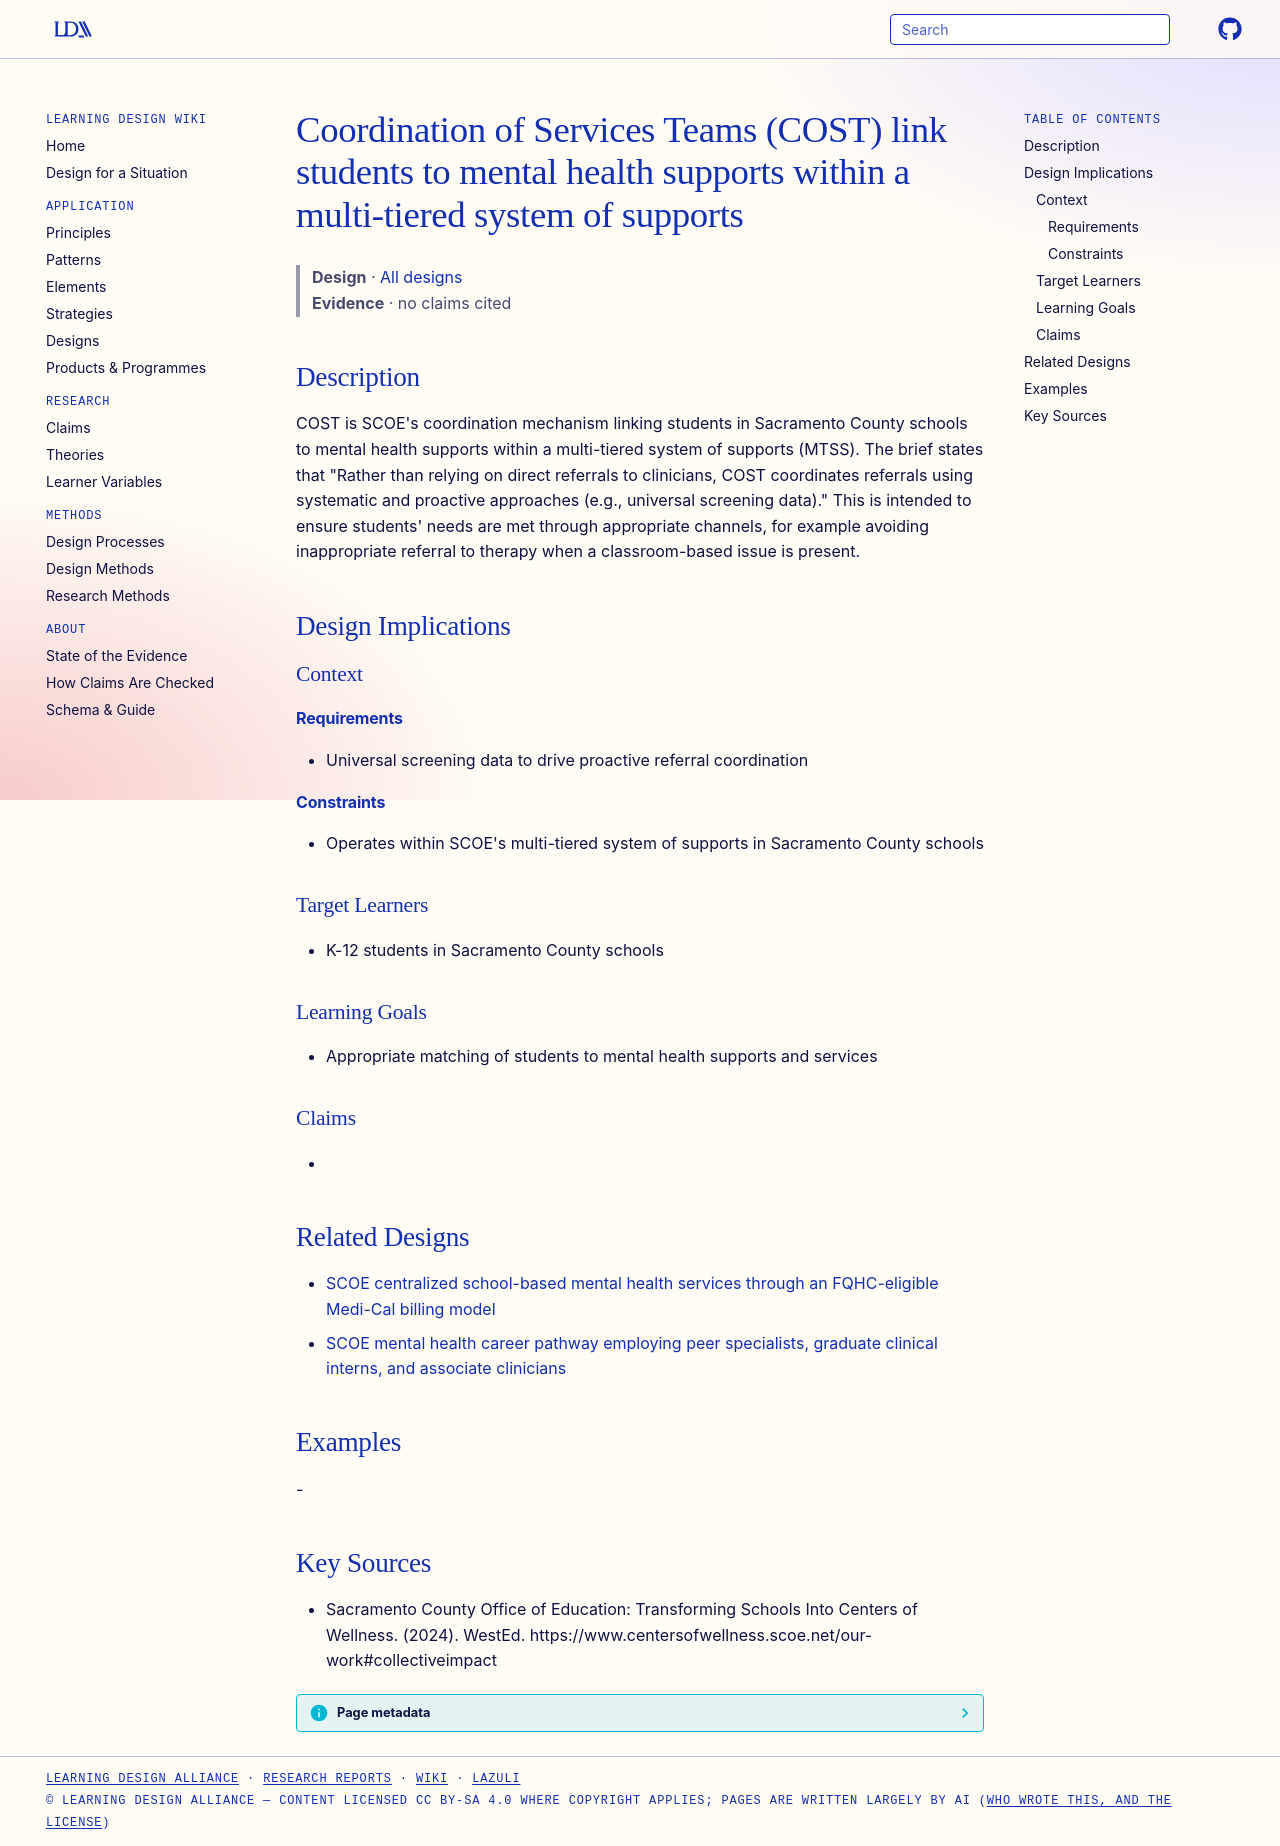

repository: Learning-Design-Alliance/learning-wiki · page: designs/scoe-cost-mtss-referral-coordination/index.html · generator: mkdocs

---
type: design
id: scoe-cost-mtss-referral-coordination
title: Coordination of Services Teams (COST) link students to mental health supports within a multi-tiered system of supports
description: "COST is SCOE's coordination mechanism linking students in Sacramento County schools to mental health supports within a multi-tiered system of supports (MTSS)."
status: review
generated:
  by: "process:settle-candidates"
  at: 2026-10-09
sources:
  - id: sacramento-county-office-of-education-transforming-schools-into-centers-of-wellness-2024
    resource: "https://www.centersofwellness.scoe.net/our-work#collectiveimpact"
    title: "Sacramento County Office of Education: Transforming Schools Into Centers of Wellness. (2024). WestEd. https://www.centersofwellness.scoe.net/our-work#collectiveimpact"
    author: "Sacramento County Office of Education: Transforming Schools Into Centers of Wellness"
---

# Coordination of Services Teams (COST) link students to mental health supports within a multi-tiered system of supports

> **Design** · [All designs](index.md)
> **Evidence** · no claims cited

## Description
COST is SCOE's coordination mechanism linking students in Sacramento County schools to mental health supports within a multi-tiered system of supports (MTSS). The brief states that "Rather than relying on direct referrals to clinicians, COST coordinates referrals using systematic and proactive approaches (e.g., universal screening data)." This is intended to ensure students' needs are met through appropriate channels, for example avoiding inappropriate referral to therapy when a classroom-based issue is present.

## Design Implications

### Context
#### Requirements
- Universal screening data to drive proactive referral coordination
#### Constraints
- Operates within SCOE's multi-tiered system of supports in Sacramento County schools

### Target Learners
- K-12 students in Sacramento County schools

### Learning Goals
- Appropriate matching of students to mental health supports and services

### Claims
- 

## Related Designs

- [SCOE centralized school-based mental health services through an FQHC-eligible Medi-Cal billing model](scoe-centralized-fqhc-mental-health-services.md)
- [SCOE mental health career pathway employing peer specialists, graduate clinical interns, and associate clinicians](scoe-school-mental-health-career-pathway.md)

## Examples
-

## Key Sources
- Sacramento County Office of Education: Transforming Schools Into Centers of Wellness. (2024). WestEd. https://www.centersofwellness.scoe.net/our-work#collectiveimpact
